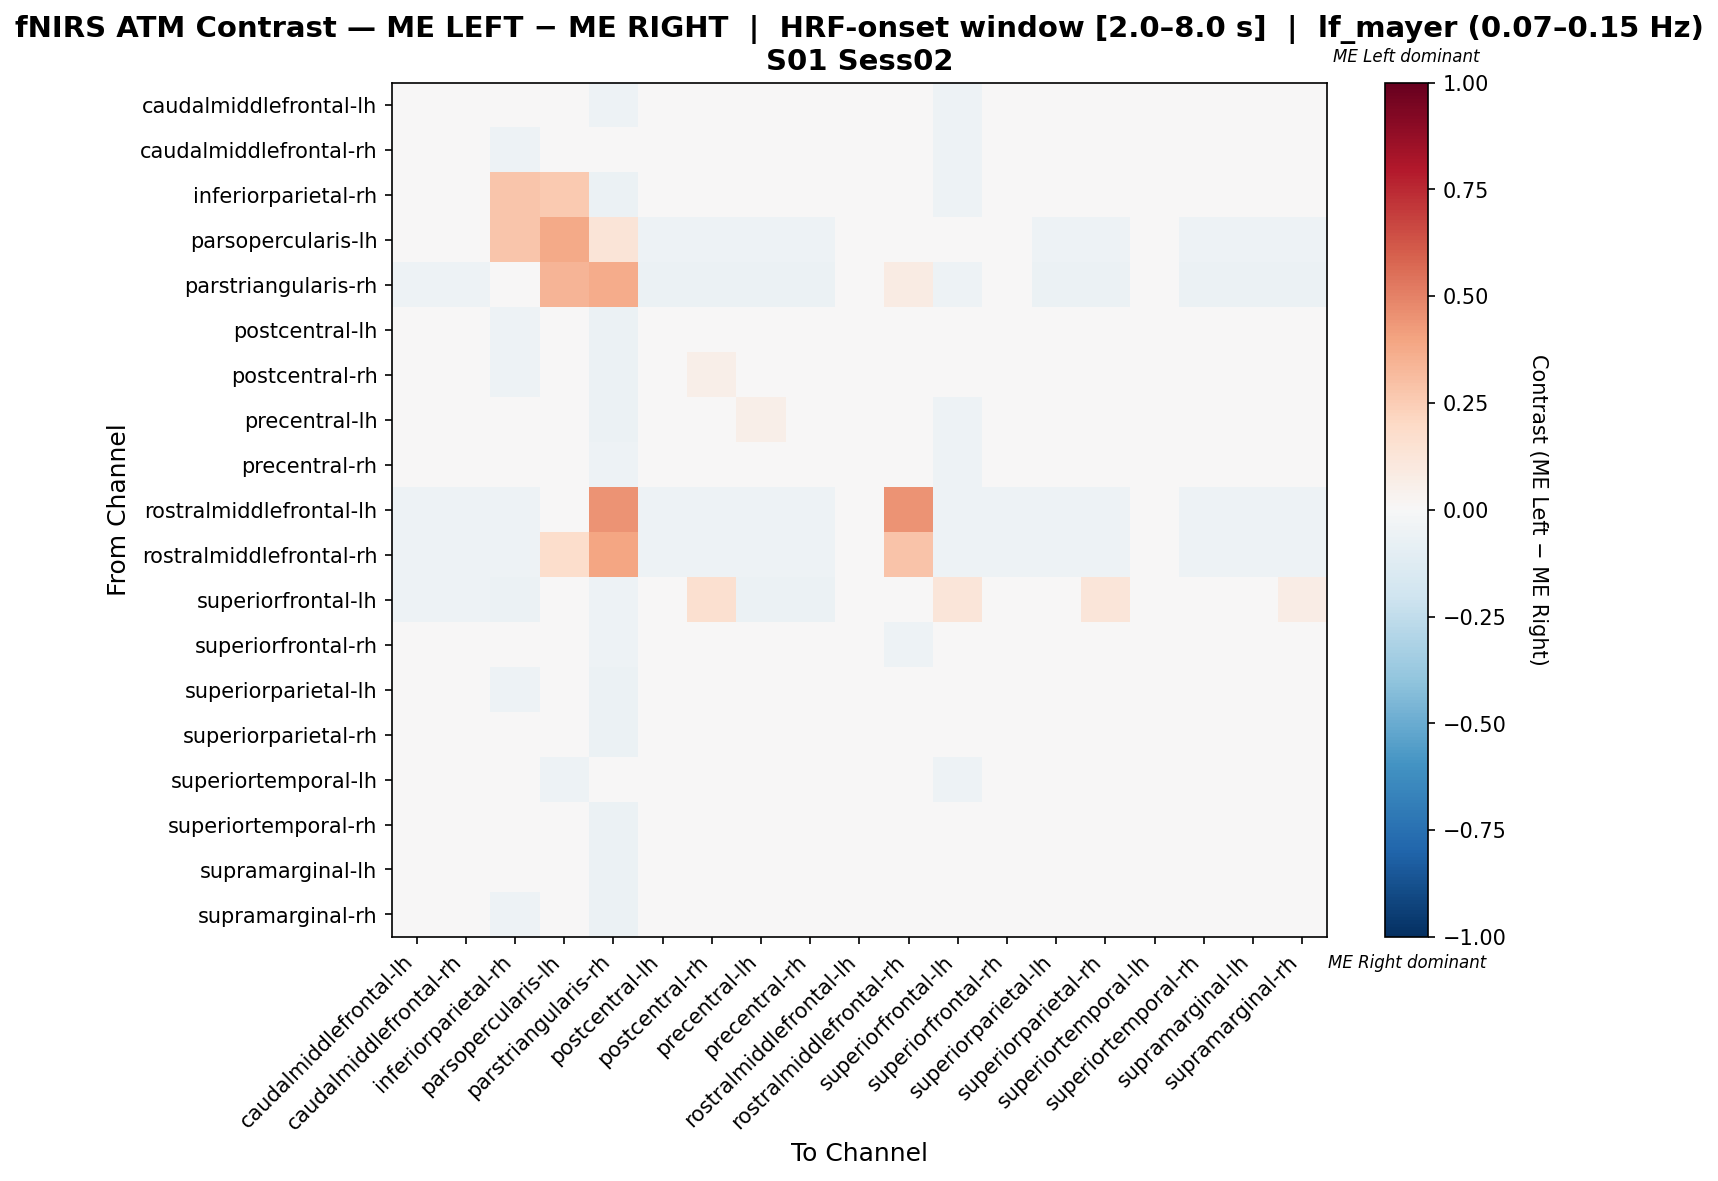

Values plotted in this chart, from the file beside it:
, caudalmiddlefrontal-lh, caudalmiddlefrontal-rh, inferiorparietal-rh, parsopercularis-lh, parstriangularis-rh, postcentral-lh, postcentral-rh, precentral-lh, precentral-rh, rostralmiddlefrontal-lh, rostralmiddlefrontal-rh, superiorfrontal-lh, superiorfrontal-rh, superiorparietal-lh, superiorparietal-rh, superiortemporal-lh, superiortemporal-rh, supramarginal-lh, supramarginal-rh
caudalmiddlefrontal-lh, 0.004471, 0.0237, -0.03679, -0.04482, -0.05322, 0.0209, 0.0209, 0.0209, 0.0209, -0.04202, -0.04762, -0.05322, 0.0293, 0.0209, 0.0209, 0.03211, 0.0209, 0.0209, 0.0209
caudalmiddlefrontal-rh, -0.03087, 0.03616, -0.05044, -0.04482, -0.04763, 0.03895, 0.02778, 0.03336, 0.03895, -0.04202, -0.04203, -0.05322, 0.01383, 0.03895, 0.02219, -0.0001252, 0.01102, 0.02778, 0.02219
inferiorparietal-rh, -0.025, -0.025, 0.2778, 0.2611, -0.05556, -0.02778, -0.02778, -0.03056, -0.03056, -0.04167, -0.04722, -0.05278, -0.01944, -0.02778, -0.02778, -0.01667, -0.02778, -0.02778, -0.02778
parsopercularis-lh, -0.04934, -0.04934, 0.2807, 0.3819, 0.1269, -0.05263, -0.05263, -0.05263, -0.05263, -0.03618, -0.04276, -0.04934, -0.04276, -0.05263, -0.05263, -0.04605, -0.05263, -0.05263, -0.05263
parstriangularis-rh, -0.05183, -0.05183, -0.0114, 0.3425, 0.3738, -0.05488, -0.05488, -0.05793, -0.05793, -0.03963, 0.0847, -0.05183, -0.04573, -0.05488, -0.05488, -0.04878, -0.05488, -0.05488, -0.05488
postcentral-lh, -0.03237, 0.02885, -0.05045, -0.04444, -0.05556, 0.04138, 0.03628, 0.0233, 0.0284, -0.04167, -0.04722, -0.03747, 0.0089, 0.04138, 0.03118, -0.003628, 0.01587, 0.02608, 0.03118
postcentral-rh, -0.03278, 0.02722, -0.05056, -0.04444, -0.05556, 0.03444, 0.05944, 0.02167, 0.02167, -0.04167, -0.04722, -0.03278, 0.007778, 0.03444, 0.03444, -0.004444, 0.01444, 0.02444, 0.02944
precentral-lh, -0.02945, 0.03305, -0.04939, -0.04638, -0.06087, 0.03584, 0.02447, 0.06135, 0.03294, -0.04058, -0.04638, -0.05217, 0.01612, 0.03584, 0.02447, -0.0009223, 0.01311, 0.03015, 0.01879
precentral-rh, -0.03029, 0.03675, -0.04982, -0.04432, -0.05259, 0.03957, 0.0284, 0.03121, 0.0368, -0.04155, -0.0415, -0.05263, 0.01436, 0.03957, 0.02281, 0.0003714, 0.01164, 0.0284, 0.02281
rostralmiddlefrontal-lh, -0.05338, -0.05338, -0.05338, -0.04626, 0.4466, -0.05338, -0.05338, -0.05338, -0.05338, -0.04982, 0.4466, -0.05338, -0.05338, -0.05338, -0.05338, -0.04982, -0.05338, -0.05338, -0.05338
rostralmiddlefrontal-rh, -0.05438, -0.05438, -0.05438, 0.1769, 0.3931, -0.05438, -0.05438, -0.05438, -0.05438, -0.04532, 0.282, -0.05438, -0.05136, -0.05438, -0.05438, -0.04834, -0.05438, -0.05438, -0.05438
superiorfrontal-lh, -0.05322, -0.05322, -0.05602, -0.04482, -0.05322, 0.03093, 0.1614, -0.05602, -0.05602, -0.04202, -0.04762, 0.1207, -0.04762, 0.03093, 0.1179, -0.04482, 0.03093, -0.01254, 0.07441
superiorfrontal-rh, -0.02581, 0.02419, -0.04724, -0.04532, -0.05136, 0.03133, 0.03133, 0.02419, 0.02419, -0.04532, -0.05136, -0.04724, 0.02007, 0.03133, 0.03133, 0.008804, 0.02419, 0.03133, 0.03133
superiorparietal-lh, -0.03237, 0.02885, -0.05045, -0.04444, -0.05556, 0.04138, 0.03628, 0.0233, 0.0284, -0.04167, -0.04722, -0.03747, 0.0089, 0.04138, 0.03118, -0.003628, 0.01587, 0.02608, 0.03118
superiorparietal-rh, -0.03056, 0.025, -0.05, -0.04444, -0.05556, 0.03333, 0.04444, 0.01944, 0.01944, -0.04167, -0.04722, -0.03056, 0.01389, 0.03333, 0.03889, 0.0, 0.01667, 0.02778, 0.02778
superiortemporal-lh, -0.01502, 0.02419, -0.04443, -0.05424, -0.04443, 0.02419, 0.02419, 0.02419, 0.02419, -0.04068, -0.03765, -0.05424, 0.03097, 0.02419, 0.02419, 0.01778, 0.02419, 0.02419, 0.02419
superiortemporal-rh, -0.02763, 0.02175, -0.04906, -0.04651, -0.05814, 0.03119, 0.03736, 0.01593, 0.01593, -0.0407, -0.04651, -0.03381, 0.02139, 0.03119, 0.03736, 0.002871, 0.02501, 0.02501, 0.03736
supramarginal-lh, -0.02992, 0.02722, -0.04984, -0.04444, -0.05556, 0.04159, 0.03016, 0.02167, 0.02738, -0.04167, -0.04722, -0.04135, 0.01563, 0.04159, 0.03016, 0.00127, 0.01873, 0.03016, 0.02444
supramarginal-rh, -0.03092, 0.02372, -0.05009, -0.04444, -0.05556, 0.03188, 0.04281, 0.01817, 0.01817, -0.04167, -0.04722, -0.03092, 0.01289, 0.03188, 0.04281, -0.0007286, 0.02095, 0.02641, 0.03188
